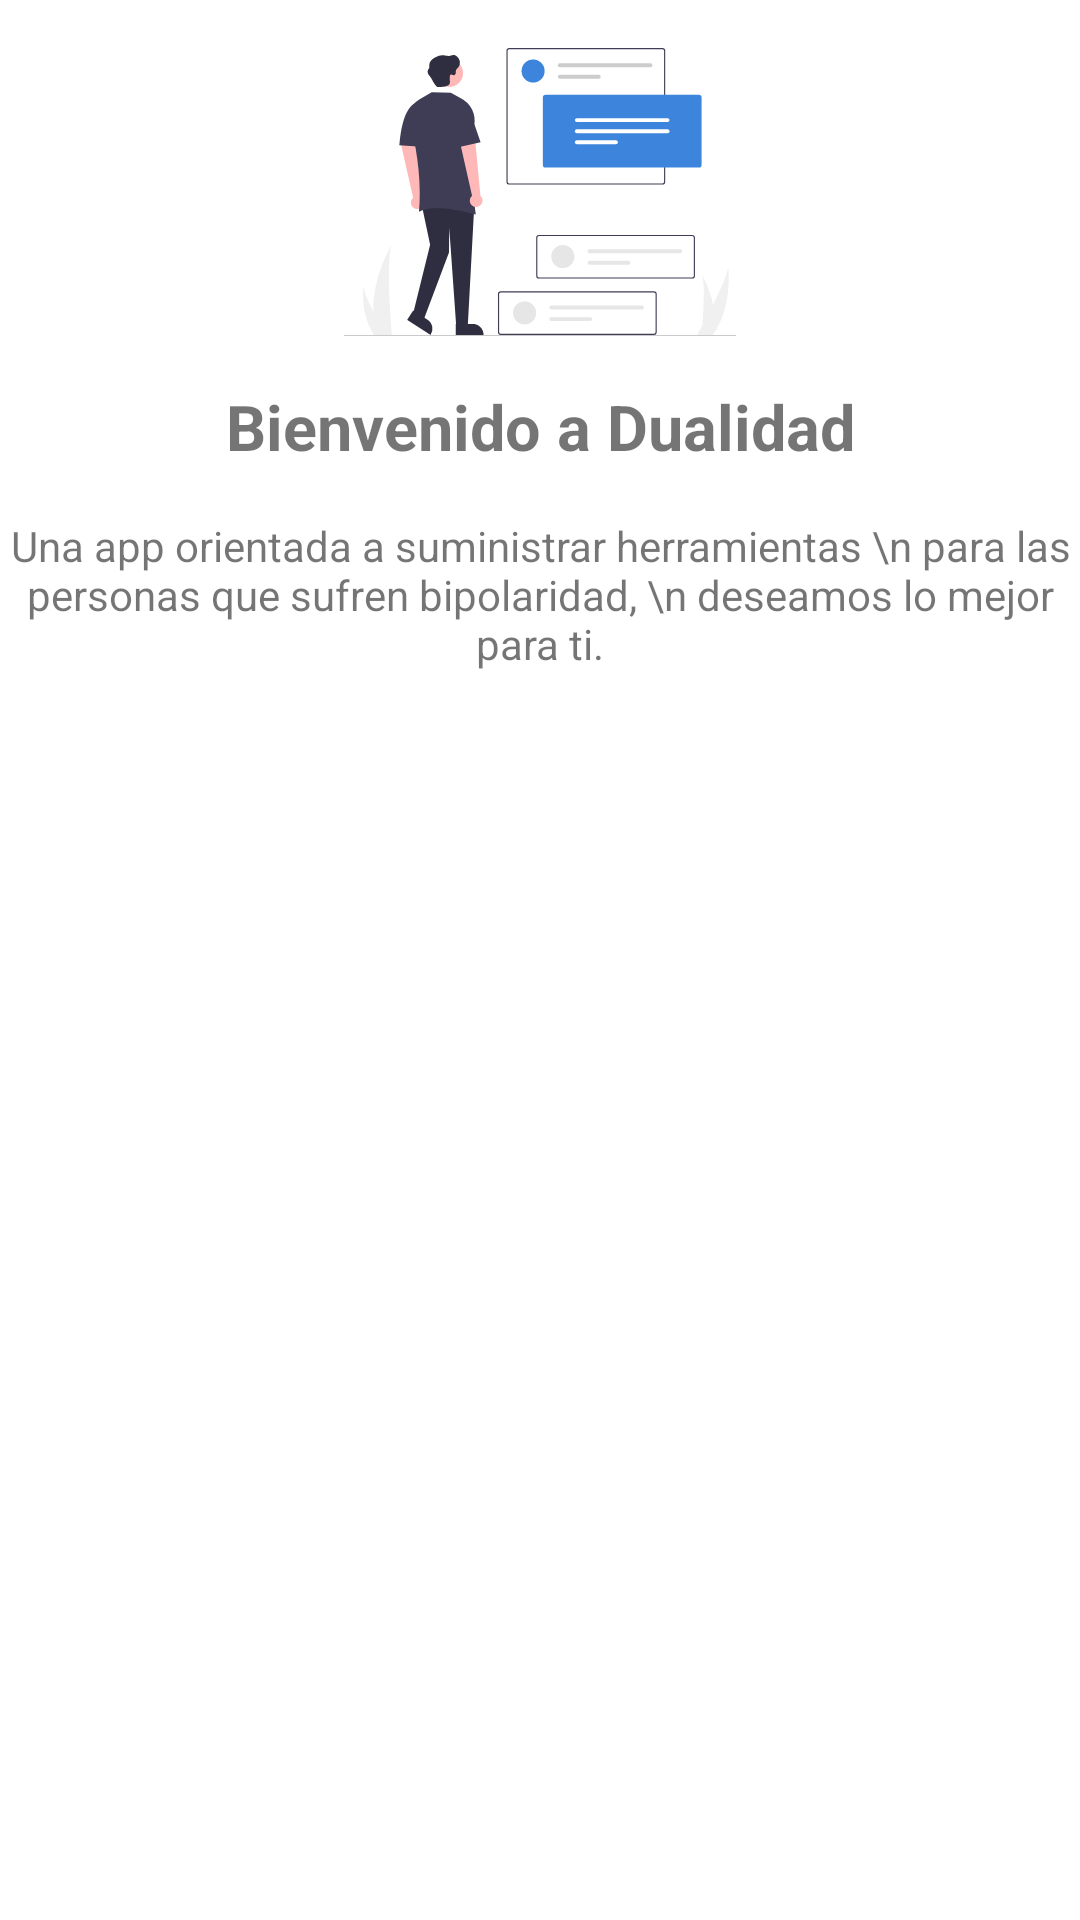

Here is an Android app screen rendered from its layout file. Give the layout XML and the strings, colors and styles it references.
<!-- AndroidManifest.xml: application theme Theme.Dualidad -->
<!-- res/layout/fragment_home.xml -->
<?xml version="1.0" encoding="utf-8"?>
<androidx.constraintlayout.widget.ConstraintLayout xmlns:android="http://schemas.android.com/apk/res/android"
    xmlns:app="http://schemas.android.com/apk/res-auto"
    xmlns:tools="http://schemas.android.com/tools"
    android:layout_width="match_parent"
    android:layout_height="match_parent"
    tools:context=".fragments.HomeFragment">


    <androidx.constraintlayout.widget.Guideline
        android:id="@+id/guideline2"
        android:layout_width="wrap_content"
        android:layout_height="wrap_content"
        android:orientation="horizontal"
        app:layout_constraintGuide_percent="0.2" />

    <androidx.constraintlayout.widget.Guideline
        android:id="@+id/guideline3"
        android:layout_width="wrap_content"
        android:layout_height="wrap_content"
        android:orientation="vertical"
        app:layout_constraintGuide_percent="0.5" />

    <ImageView
        android:id="@+id/imgHome"
        android:layout_width="0dp"
        android:layout_height="0dp"
        android:layout_marginVertical="@dimen/m16"
        android:src="@drawable/ic_home"
        app:layout_constraintBottom_toTopOf="@+id/guideline2"
        app:layout_constraintEnd_toEndOf="parent"
        app:layout_constraintStart_toStartOf="parent"
        app:layout_constraintTop_toTopOf="parent" />

    <TextView
        android:id="@+id/txtWelcome"
        android:layout_width="wrap_content"
        android:layout_height="wrap_content"
        android:layout_marginVertical="@dimen/m16"
        android:text="Bienvenido a Dualidad"
        android:textSize="21sp"
        android:textStyle="bold"
        app:layout_constraintEnd_toEndOf="parent"
        app:layout_constraintStart_toStartOf="parent"
        app:layout_constraintTop_toBottomOf="@+id/imgHome" />

    <TextView
        android:id="@+id/txtSubWelcome"
        android:layout_width="wrap_content"
        android:layout_height="wrap_content"
        android:layout_marginVertical="@dimen/m16"
        android:text="Una app orientada a suministrar herramientas \n para las personas que sufren bipolaridad, \n deseamos lo mejor para ti."
        android:textAlignment="center"
        android:textSize="14sp"
        app:layout_constraintEnd_toEndOf="parent"
        app:layout_constraintStart_toStartOf="parent"
        app:layout_constraintTop_toBottomOf="@+id/txtWelcome" />
</androidx.constraintlayout.widget.ConstraintLayout>
<!-- resources referenced by this layout -->
<resources>
  <dimen name="m16">16dp</dimen>
  <!-- drawable ic_home: vector/xml drawable (drawable, 7277 chars, omitted) -->
  <style name="Theme.Dualidad" parent="Theme.MaterialComponents.DayNight.NoActionBar">
          
          <item name="colorPrimary">@color/purple_500</item>
          <item name="colorPrimaryVariant">@color/purple_700</item>
          <item name="colorOnPrimary">@color/white</item>
          
          <item name="colorSecondary">@color/teal_200</item>
          <item name="colorSecondaryVariant">@color/teal_700</item>
          <item name="colorOnSecondary">@color/black</item>
          
          <item name="android:statusBarColor" tools:targetApi="l">?attr/colorPrimaryVariant</item>
          
      </style>
  <color name="purple_500">#19266A</color>
  <color name="purple_700">#FF3700B3</color>
  <color name="white">#FFFFFFFF</color>
  <color name="teal_200">#FF03DAC5</color>
  <color name="teal_700">#FF018786</color>
  <color name="black">#FF000000</color>
</resources>
